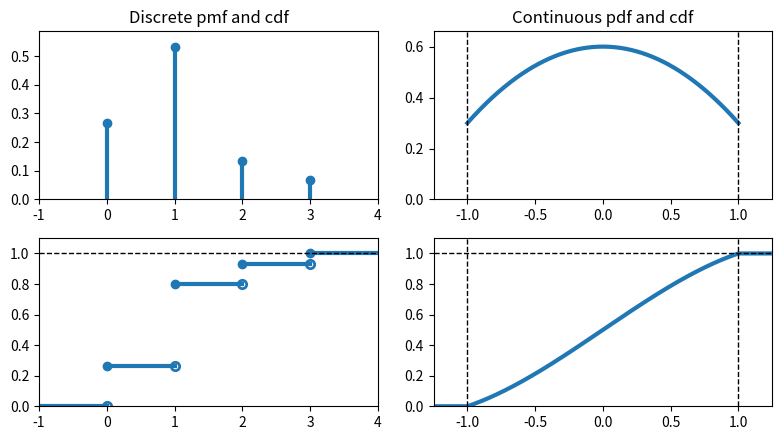

Generate this figure with matplotlib: (Note: this script raises an exception after producing the figure.)
"""
Plots PDF and CDF, discrete and continuous
"""
import numpy as np
import matplotlib.pyplot as plt


fig, ax = plt.subplots(2, 2, figsize=(8, 4.5), sharex=False)

# Discrete
pdf = np.array([1., 2., 0.5, 0.25])
pdf = pdf / np.sum(pdf)
x = np.arange(len(pdf))
cdf = np.cumsum(pdf)
cdf = np.r_[0, cdf, cdf[-1]]

# Top left: Discrete PDF
ax[0, 0].plot(x, pdf, marker="o", ls="", c="C0")
ax[0, 0].vlines(x, 0, pdf, ls="-", lw=3, color="C0")
ax[0, 0].set_ylim(0, 1.1 * np.amax(pdf))
ax[0, 0].set_title("Discrete pmf and cdf")

# Bottom left: Discrete CDF
x = np.arange(len(x) + 2) - 1
for i, yi in enumerate(cdf[:-1]):
    ax[1, 0].plot([x[i], x[i + 1]], [yi, yi], ls="-", lw=3, color="C0")
    if i > 0:
        ax[1, 0].plot(x[i], yi, ls="",
                      marker="o", fillstyle="full", lw=3, color="C0")
    if i < len(cdf) - 2:
        ax[1, 0].plot(x[i + 1], yi, markerfacecolor="w", ls="", marker="o",
                      fillstyle="none", lw=3, color="C0", markeredgewidth=2)
ax[1, 0].axhline(1, 0, 1, ls="--", c="k", lw=1)
ax[0, 0].set_xlim(x[0], x[-1])
ax[1, 0].set_xlim(x[0], x[-1])
ax[1, 0].set_ylim(0, 1.1)


# Continous
def cdf(x):
    """ Integral pdf = -x**3 / 3. + 2. * x """
    norm = 10. / 3.  # CDF(1) - CDF(-1)
    x = np.atleast_1d(x)
    out = np.zeros_like(x)
    m1 = x > 1
    m = ~np.logical_or(x < -1, m1)
    out[m] = (-x[m]**3 / 3. + 2. * x[m] - (1. / 3. - 2.)) / norm
    out[m1] = 1.
    return out


def pdf(x):
    """ -x**2 + 2 in [-1, 1] """
    norm = 10. / 3.  # CDF(1) - CDF(-1)
    x = np.atleast_1d(x)
    out = np.zeros_like(x)
    m = ~np.logical_or(x < -1, x > 1)
    out[m] = (-x[m]**2 + 2.) / norm
    return out


x_pdf = np.linspace(-1, 1, 500)
x = np.linspace(-1.25, 1.25, 500)
pdf_vals = pdf(x_pdf)
cdf_vals = cdf(x)

# Top right: Continuous PDF
ax[0, 1].plot(x_pdf, pdf_vals, c="C0", lw=3)
ax[0, 1].set_xlim(x[0], x[-1])
ax[0, 1].set_ylim(0, 1.1 * np.amax(pdf_vals))
ax[0, 1].axvline(-1, 0, 1, ls="--", c="k", lw=1)
ax[0, 1].axvline(1, 0, 1, ls="--", c="k", lw=1)
ax[0, 1].set_title("Continuous pdf and cdf")

# Bottom right: Continuous CDF
ax[1, 1].plot(x, cdf_vals, c="C0", lw=3)
ax[1, 1].axhline(1, 0, 1, ls="--", c="k", lw=1)
ax[1, 1].axvline(-1, 0, 1, ls="--", c="k", lw=1)
ax[1, 1].axvline(1, 0, 1, ls="--", c="k", lw=1)
ax[1, 1].set_xlim(x[0], x[-1])
ax[1, 1].set_ylim(0, 1.1)


fig.tight_layout()
plt.savefig("../build/assets/01-img-distributions.png", dpi=200)
# plt.show()
